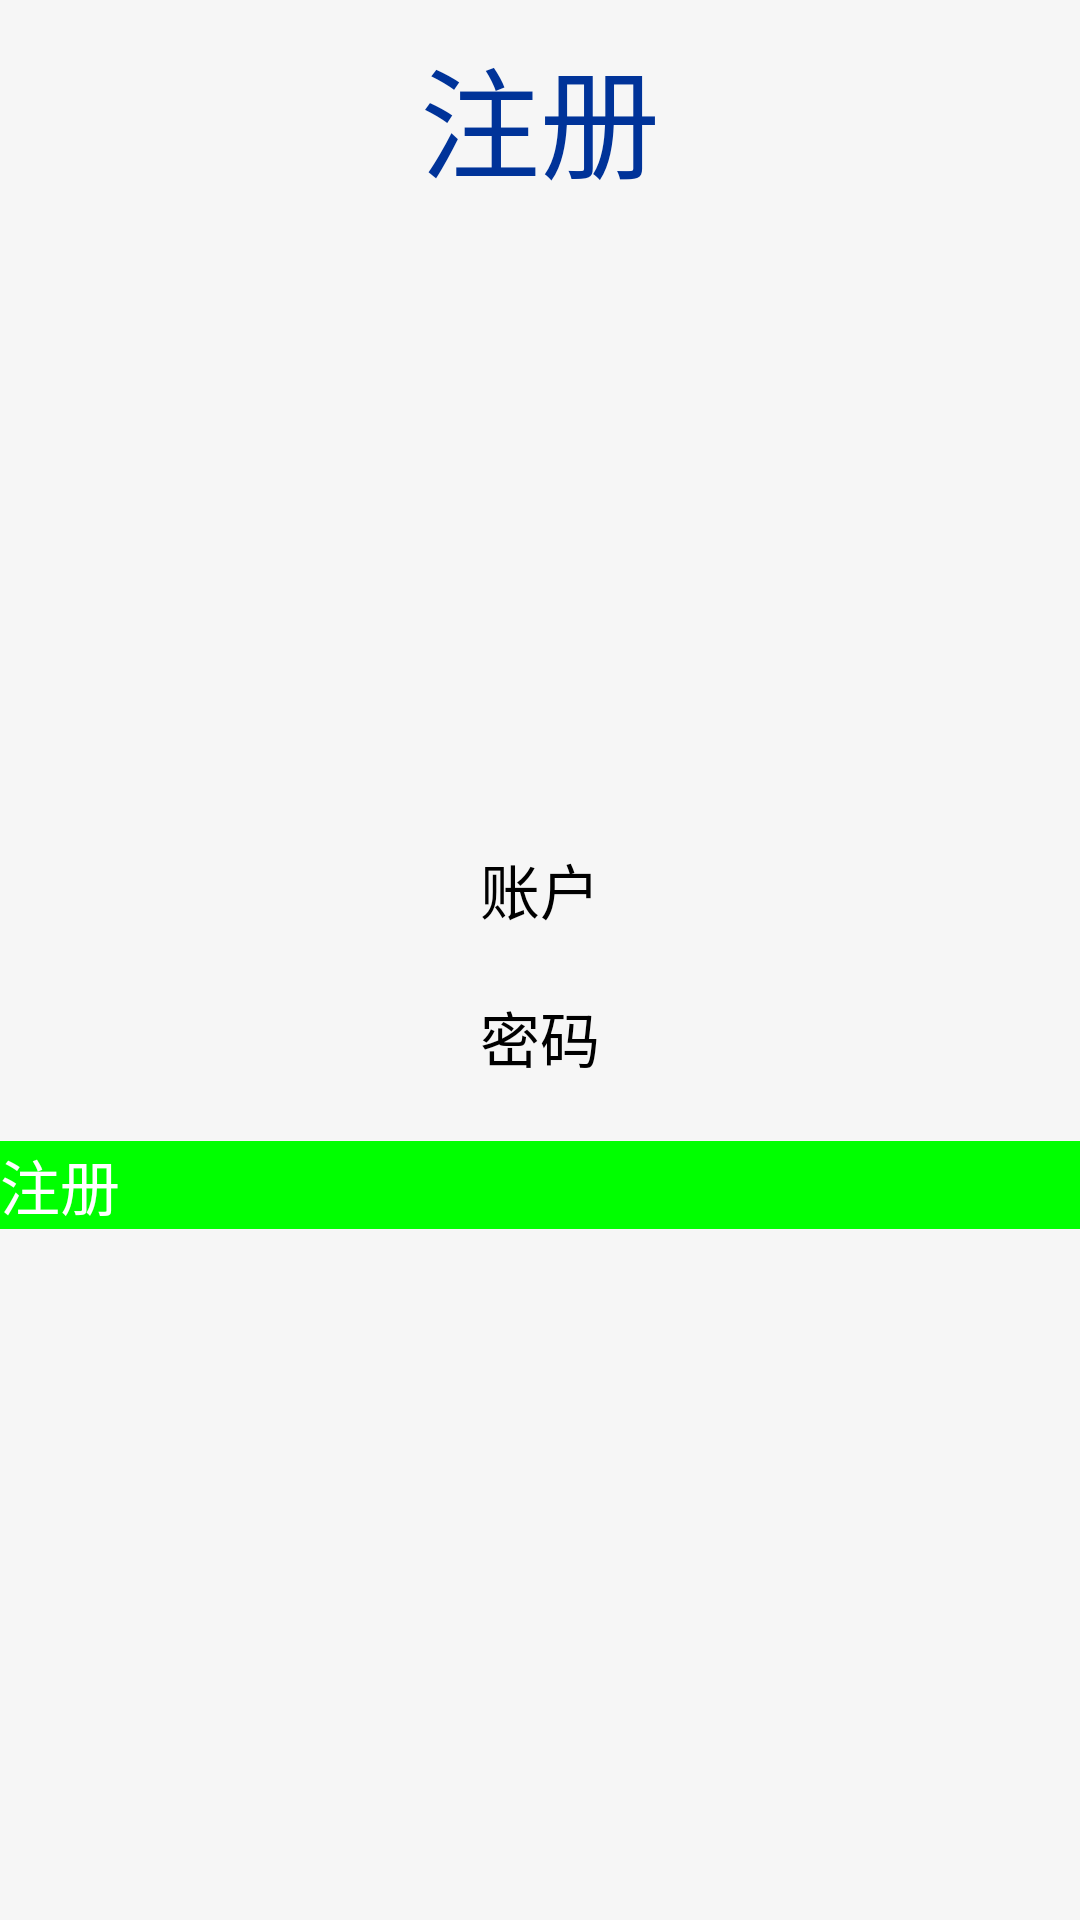

Here is an Android app screen rendered from its layout file. Give the layout XML and the strings, colors and styles it references.
<!-- AndroidManifest.xml: application theme AppTheme -->
<!-- res/layout/activity_register.xml -->
<?xml version="1.0" encoding="utf-8"?>
<LinearLayout xmlns:android="http://schemas.android.com/apk/res/android"
    android:id="@+id/activity_register"
    android:background="#F6F6F6"
    android:layout_width="match_parent"
    android:layout_height="match_parent"
    android:orientation="vertical">

    <TextView
        android:id="@+id/textView1"
        android:layout_width="match_parent"
        android:layout_height="wrap_content"
        android:layout_margin="10dp"
        android:gravity="center_horizontal"
        android:text="注册"
        android:textColor="#003399"
        android:textSize="40dp" />

    <LinearLayout
        android:layout_width="match_parent"
        android:layout_height="match_parent"
        android:gravity="center"
        android:orientation="vertical">

        <ImageView
            android:layout_width="80dp"
            android:layout_height="80dp"
            android:layout_centerVertical="true"
            android:layout_gravity="center"
            android:layout_marginTop="-60dp"
            android:src="@drawable/ic_logo"></ImageView>

        <EditText

                android:id="@+id/account_input"
                android:gravity="center"
                android:layout_marginLeft="15dp"
                android:layout_marginRight="15dp"
                android:layout_width="match_parent"
                android:layout_height="wrap_content"
                android:hint="账户"
                android:layout_centerVertical="true"
                android:background="@drawable/rounded_edittext"
                android:textSize="20sp"
                />

            <EditText
                android:layout_marginTop="20dp"
                android:id="@+id/password_input"
                android:gravity="center"
                android:layout_marginLeft="15dp"
                android:layout_marginRight="15dp"
                android:background="@drawable/rounded_edittext"
                android:layout_width="match_parent"
                android:layout_height="wrap_content"
                android:hint="密码"
                android:inputType="textPassword"
                android:layout_below="@id/account_input"
                android:textSize="20sp"/>

            <Button
                android:id="@+id/register_btn"
                android:layout_marginTop="20dp"
                android:textSize="20sp"
                android:layout_width="match_parent"
                android:layout_height="wrap_content"
                android:text="注册"
                android:background="#00FF00"
                android:layout_below="@id/password_input"
                android:layout_centerHorizontal="true"
                android:textColor="#ffffff"
                 />

        <TextView
            android:id="@+id/infoRegister"
            android:layout_width="match_parent"
            android:layout_height="wrap_content"
            android:layout_margin="10dp"
            android:ems="10"
            android:textColor="#003399"
            android:gravity="center"
            android:textColorHint="#003399"
            android:textSize="20dp" />

    </LinearLayout>

</LinearLayout>
<!-- resources referenced by this layout -->
<resources>
  <style name="AppTheme" parent="XUITheme.Phone">
          
      </style>
</resources>
